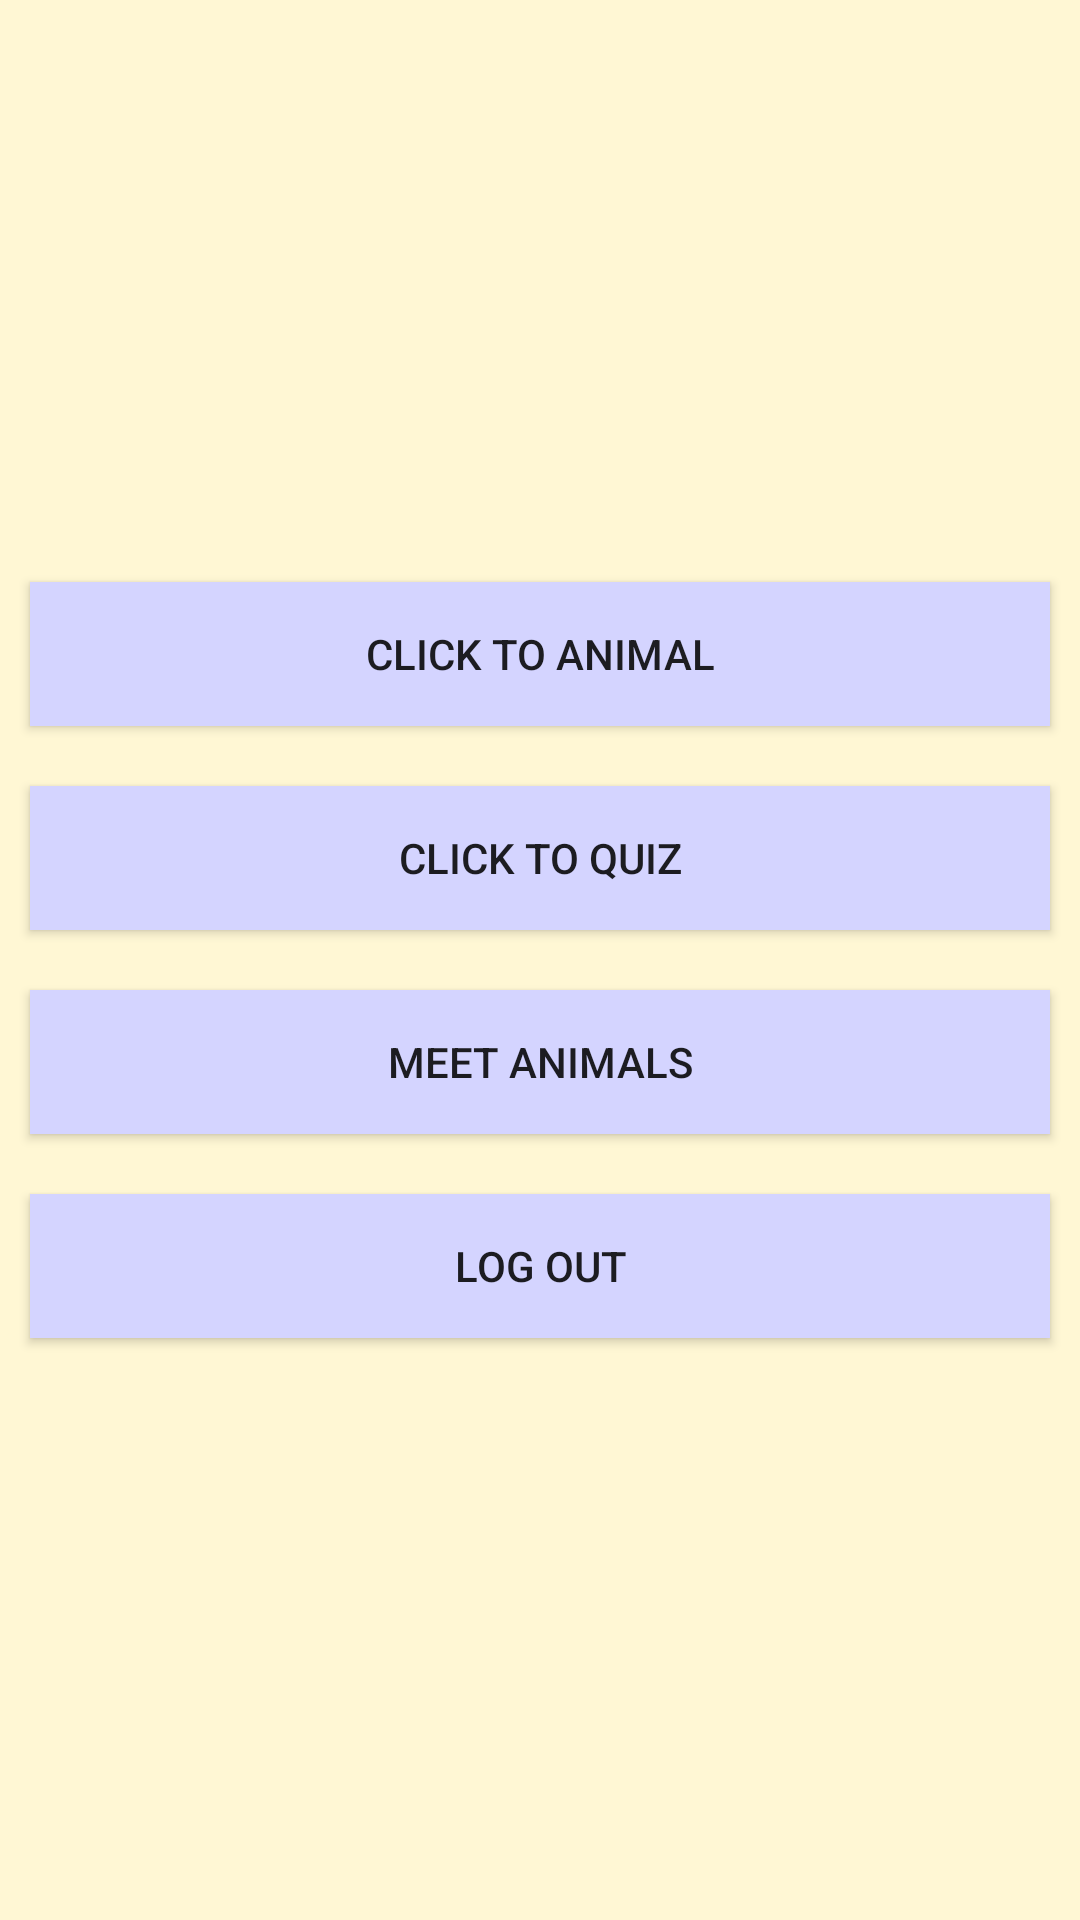

Write the Android layout XML for this screen, with the resource values it uses.
<!-- AndroidManifest.xml: application theme AppTheme -->
<!-- res/layout/activity_menu.xml -->
<?xml version="1.0" encoding="utf-8"?>
<LinearLayout xmlns:android="http://schemas.android.com/apk/res/android"
    xmlns:app="http://schemas.android.com/apk/res-auto"
    xmlns:tools="http://schemas.android.com/tools"
    android:orientation="vertical"
    android:gravity="center"
    android:layout_width="match_parent"
    android:layout_height="match_parent"
    android:background="@color/background"
    android:layout_margin="5dp"
    tools:context=".Menu">



    <Button
        android:id="@+id/click"
        android:layout_width="match_parent"
        android:layout_height="wrap_content"
        android:text="@string/clicktoanimal_button"
        android:layout_margin="10dp"
        android:background="@color/button"/>

    <Button
        android:id="@+id/clicktoquiz"
        android:layout_width="match_parent"
        android:layout_height="wrap_content"
        android:text="@string/clicktoquiz_button"
        android:layout_margin="10dp"
        android:background="@color/button"/>

    <Button
        android:id="@+id/meet_animals"
        android:layout_width="match_parent"
        android:layout_height="wrap_content"
        android:text="@string/meet_animals_button"
        android:layout_margin="10dp"
        android:background="@color/button"/>

    <Button
        android:id="@+id/log_out"
        android:layout_width="match_parent"
        android:layout_height="wrap_content"
        android:text="log out"
        android:onClick="logOut"
        android:layout_margin="10dp"
        android:background="@color/button"/>


</LinearLayout>
<!-- resources referenced by this layout -->
<resources>
  <color name="background">#FFF7D4</color>
  <color name="button">#D4D4FF</color>
  <string name="clicktoanimal_button">Click To Animal</string>
  <string name="clicktoquiz_button">Click To Quiz</string>
  <string name="meet_animals_button">meet animals</string>
  <style name="AppTheme" parent="Theme.AppCompat.Light.DarkActionBar">
          
          <item name="colorPrimary">@color/colorPrimary</item>
          <item name="colorPrimaryDark">@color/colorPrimaryDark</item>
          <item name="colorAccent">@color/colorAccent</item>
      </style>
  <color name="colorPrimary">#008577</color>
  <color name="colorPrimaryDark">#00574B</color>
  <color name="colorAccent">#D81B60</color>
</resources>
